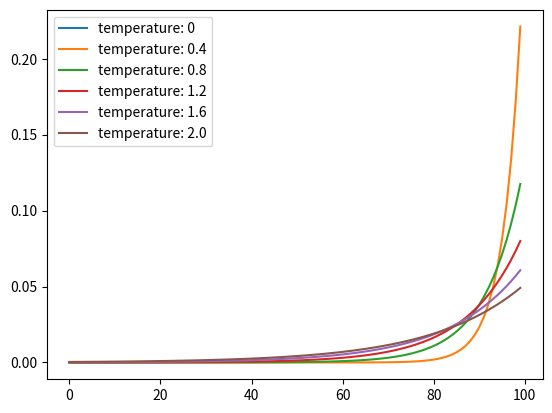

Recreate this plot in Python.
import matplotlib.pyplot as plt
import numpy as np


def get_2d_sincos_pos_embed(embed_dim, grid_size, cls_token=False):
    """
    grid_size: int of the grid height and width
    return:
    pos_embed: [grid_size*grid_size, embed_dim] or [1+grid_size*grid_size, embed_dim] (w/ or w/o cls_token)
    """
    grid_h = np.arange(grid_size, dtype=np.float32)
    grid_w = np.arange(grid_size, dtype=np.float32)
    grid = np.meshgrid(grid_w, grid_h)  # here w goes first
    grid = np.stack(grid, axis=0)

    grid = grid.reshape([2, 1, grid_size, grid_size])
    pos_embed = get_2d_sincos_pos_embed_from_grid(embed_dim, grid)
    print(f"Pos embed shape {pos_embed.shape}")
    if cls_token:
        pos_embed = np.concatenate([np.zeros([1, embed_dim]), pos_embed], axis=0)
    return pos_embed


def get_2d_sincos_pos_embed_from_grid(embed_dim, grid):
    assert embed_dim % 2 == 0

    # use half of dimensions to encode grid_h
    emb_h = get_1d_sincos_pos_embed_from_grid(embed_dim // 2, grid[0])  # (H*W, D/2)
    emb_w = get_1d_sincos_pos_embed_from_grid(embed_dim // 2, grid[1])  # (H*W, D/2)
    print(f"First grid shape {emb_h.shape}")
    print(f"Second grid shape {emb_w.shape}")
    emb = np.concatenate([emb_h, emb_w], axis=1)  # (H*W, D)
    return emb


def get_1d_sincos_pos_embed_from_grid(embed_dim, pos):
    """
    embed_dim: output dimension for each position
    pos: a list of positions to be encoded: size (M,)
    out: (M, D)
    """
    assert embed_dim % 2 == 0
    omega = np.arange(embed_dim // 2, dtype=np.float)
    omega /= embed_dim / 2.
    omega = 1. / 10000 ** omega  # (D/2,)

    pos = pos.reshape(-1)  # (M,)
    out = np.einsum('m,d->md', pos, omega)  # (M, D/2), outer product

    emb_sin = np.sin(out)  # (M, D/2)
    emb_cos = np.cos(out)  # (M, D/2)

    emb = np.concatenate([emb_sin, emb_cos], axis=1)  # (M, D)
    return emb


def check_temp_param_effect():
    x = np.arange(0, 10, 0.1)
    temp = [0, 0.4, 0.8, 1.2, 1.6, 2.0]
    for t in temp:
        exp_x = np.exp(x / t)
        vals = exp_x / exp_x.sum()
        plt.plot(vals, label=f'temperature: {t}')
    plt.legend(loc='best')
    plt.show()


def plot_f_x():
    # Assume an input sequence of 20 values used
    f_x = lambda x: 1 / (100 ** (2 * x / 64))
    x = np.arange(-5, 5, 0.01)
    for k in range(1, 10):
        y = [f_x(k * m) for m in x]
        plt.plot(y)
    plt.show()


def plot_sin_cos():
    values = np.arange(0, 6, 0.2)
    for x in range(0, 10):
        y = np.sin(x * values)
        plt.plot(y)
    plt.show()


if __name__ == '__main__':
    # plot_sin_cos()
    # plot_f_x()
    # vals = get_2d_sincos_pos_embed(embed_dim=8, grid_size=4, cls_token=True)
    # print(vals.shape)
    check_temp_param_effect()
